The GitHub repository ananya-byte/AlzheimerDataset contains a labelled image folder "dataset" with 4 categories: mild dementia, moderate dementia, non-demented, very mild dementia. Examples follow, each with its label.

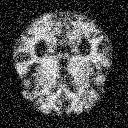
Label: very mild dementia

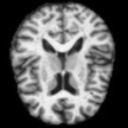
Label: non-demented

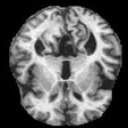
Label: mild dementia

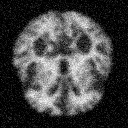
Label: mild dementia

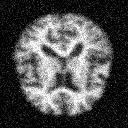
Label: very mild dementia

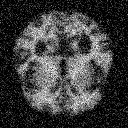
Label: non-demented
